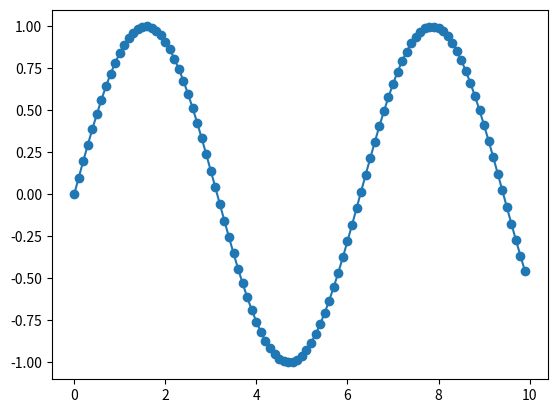
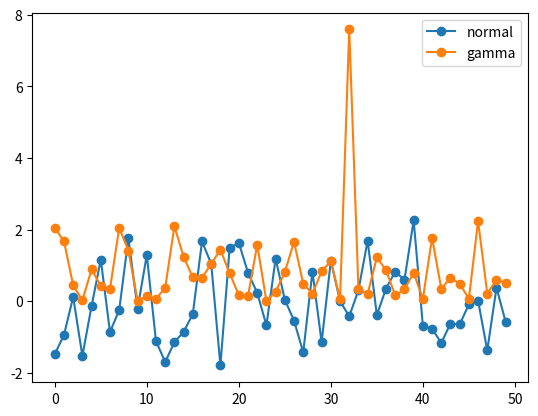

Source code (Python) for these figures, in order:
"""
Series和DataFrame都有一个plot属性，用于绘制基本的图形
默认情况下，plot（）绘制的都是折线
"""
import pandas as pd
import numpy as np
import matplotlib.pyplot as plt

# % matplotlib inline #jupyter notebook使用在代码下方直接显示图片

# series.plot()
x = np.arange(0, 10, 0.1)
se = pd.Series(np.sin(x), index=x)
se.plot(marker='o')

# df.plot()
df = pd.DataFrame({'normal': np.random.normal(size=50),
                   'gamma': np.random.gamma(1, size=50)})  # 伽马分布常被用来模拟电子元件的失效时间
print(df)
df.plot(marker='o')
plt.show()  # pycharm要使用这行代码才能显示图片
